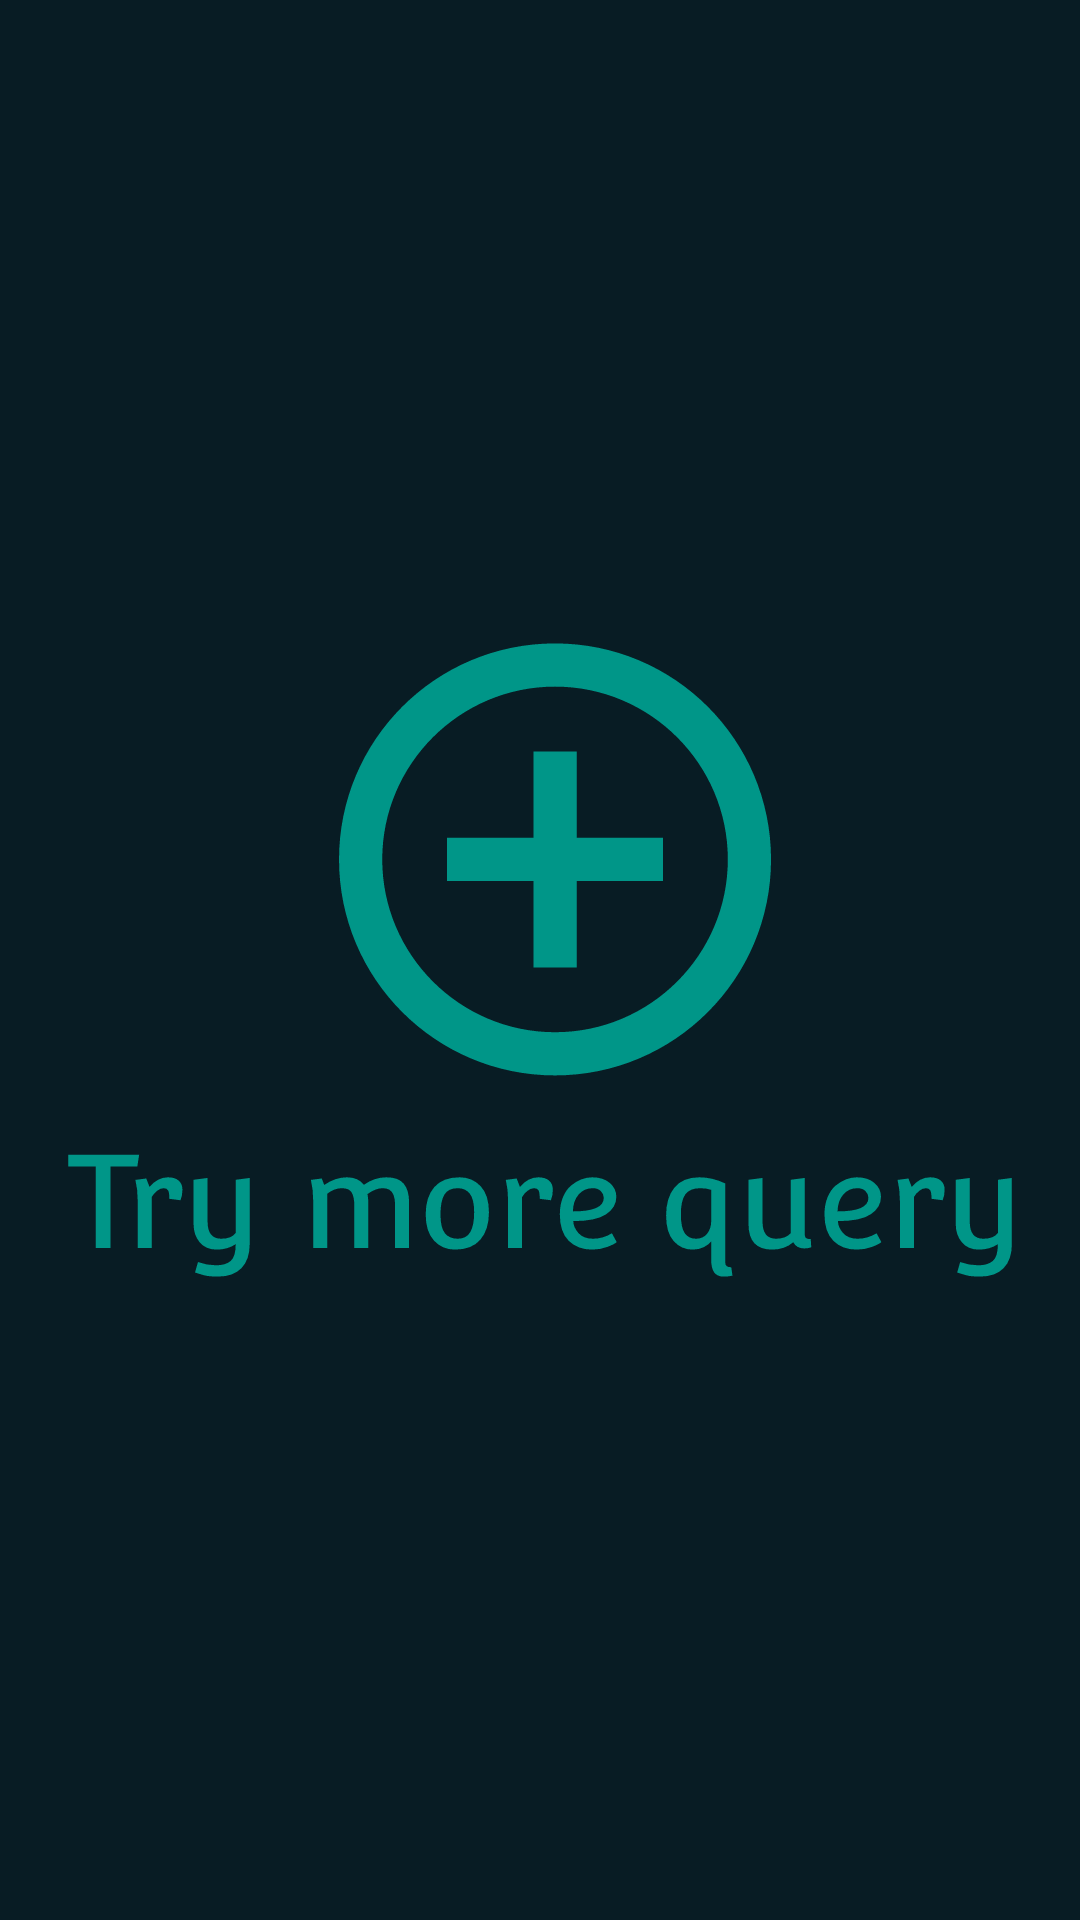

Produce the Android XML layout that renders to this screen, including the resource entries it uses.
<!-- AndroidManifest.xml: application theme AppTheme -->
<!-- res/layout/holder_main_no_result.xml -->
<?xml version="1.0" encoding="utf-8"?>
<android.support.constraint.ConstraintLayout
    xmlns:android="http://schemas.android.com/apk/res/android"
    xmlns:tools="http://schemas.android.com/tools"
    android:layout_width="match_parent"
    android:layout_height="match_parent">

    <ImageView
        android:id="@+id/noResultHintView"
        android:layout_width="match_parent"
        android:layout_height="match_parent"
        android:src="@drawable/vd_no_result"
        tools:ignore="ContentDescription" />

</android.support.constraint.ConstraintLayout>
<!-- resources referenced by this layout -->
<resources>
  <!-- drawable vd_no_result: vector/xml drawable (drawable, 11317 chars, omitted) -->
  <style name="AppTheme" parent="Theme.AppCompat.Light.NoActionBar">
          
          <item name="colorPrimary">@color/colorPrimary</item>
          <item name="colorPrimaryDark">@color/colorPrimaryDark</item>
          <item name="colorAccent">@color/colorAccent</item>
  
          <item name="android:background">@color/colorPrimaryDark</item>
          <item name="android:navigationBarColor">@color/colorPrimaryDark</item>
      </style>
  <color name="colorPrimary">#00796b</color>
  <color name="colorPrimaryDark">#081c24</color>
  <color name="colorAccent">#009688</color>
</resources>
